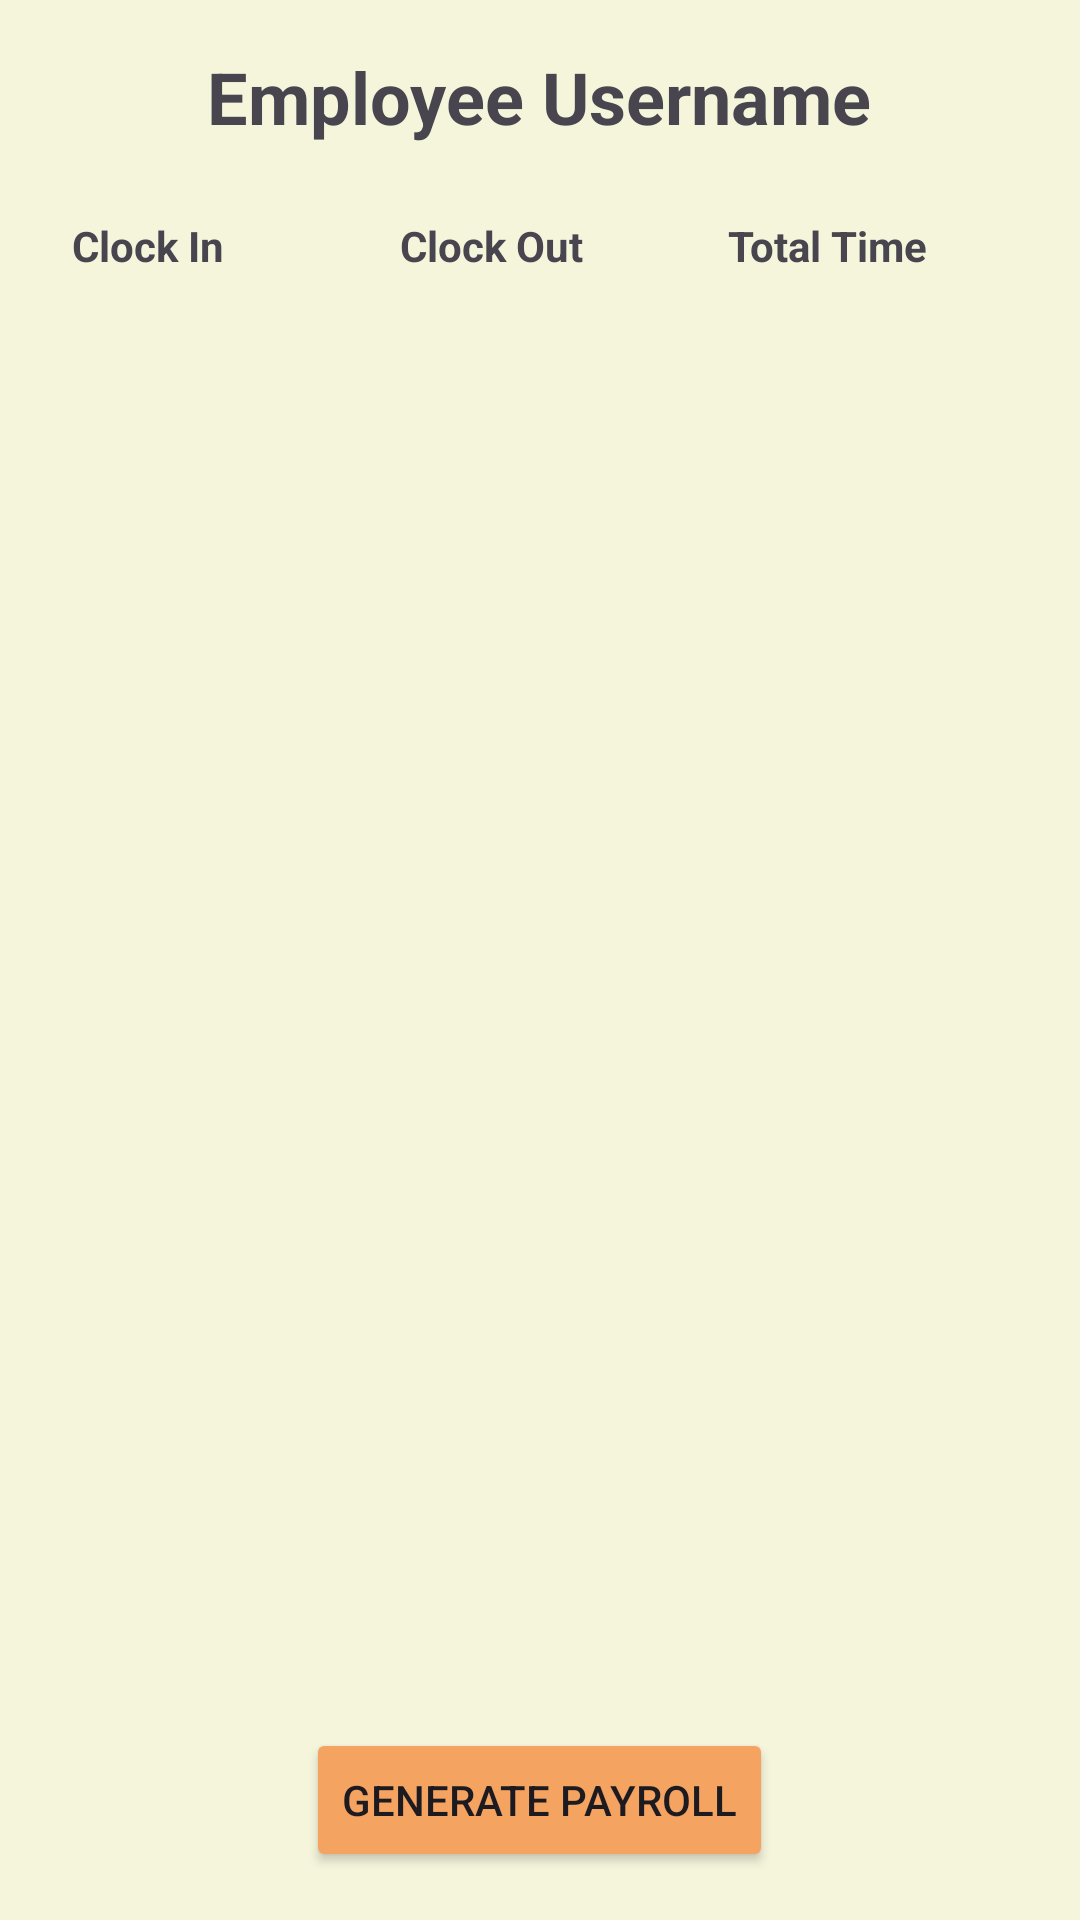

Android layout source for this screen:
<!-- AndroidManifest.xml: application theme Theme.Clocker -->
<!-- res/layout/activity_report.xml -->
<?xml version="1.0" encoding="utf-8"?>
<LinearLayout xmlns:android="http://schemas.android.com/apk/res/android"
    xmlns:tools="http://schemas.android.com/tools"
    android:layout_width="match_parent"
    android:layout_height="match_parent"
    android:orientation="vertical"
    android:background="#F5F5DC"
    android:padding="16dp">

    <TextView
        android:id="@+id/employeeNameTextView"
        android:layout_width="wrap_content"
        android:layout_height="wrap_content"
        android:layout_gravity="center_horizontal"
        android:text="@string/employee_username"
        android:textSize="24sp"
        android:textStyle="bold"
        android:layout_marginBottom="16dp"/>

    <ScrollView
        android:id="@+id/reportScrollView"
        android:layout_width="match_parent"
        android:layout_height="0dp"
        android:layout_weight="1">

        <TableLayout
            android:id="@+id/reportTable"
            android:layout_width="match_parent"
            android:layout_height="wrap_content"
            android:stretchColumns="*">

            
            <TableRow>

                <TextView
                    android:layout_width="0dp"
                    android:layout_weight="1"
                    android:text="@string/clock_in"
                    android:textStyle="bold"
                    android:padding="8dp" />
                <TextView
                    android:layout_width="0dp"
                    android:layout_weight="1"
                    android:text="@string/clock_out"
                    android:textStyle="bold"
                    android:padding="8dp"/>
                <TextView
                    android:layout_width="0dp"
                    android:layout_weight="1"
                    android:text="@string/total_time"
                    android:textStyle="bold"
                    android:padding="8dp"/>
            </TableRow>

        </TableLayout>
    </ScrollView>
    <Button
        android:id="@+id/payrollButton"
        android:layout_width="wrap_content"
        android:layout_height="wrap_content"
        android:text="@string/generate_payroll"
        android:layout_gravity="center_horizontal"
        android:backgroundTint="#f4a460"
        android:layout_marginTop="16dp"/>
</LinearLayout>
<!-- resources referenced by this layout -->
<resources>
  <string name="clock_in">Clock In</string>
  <string name="clock_out">Clock Out</string>
  <string name="employee_username">Employee Username</string>
  <string name="generate_payroll">Generate Payroll</string>
  <string name="total_time">Total Time</string>
  <style name="Theme.Clocker" parent="Base.Theme.Clocker" />
  <style name="Base.Theme.Clocker" parent="Theme.Material3.DayNight.NoActionBar">
          
          
      </style>
</resources>
